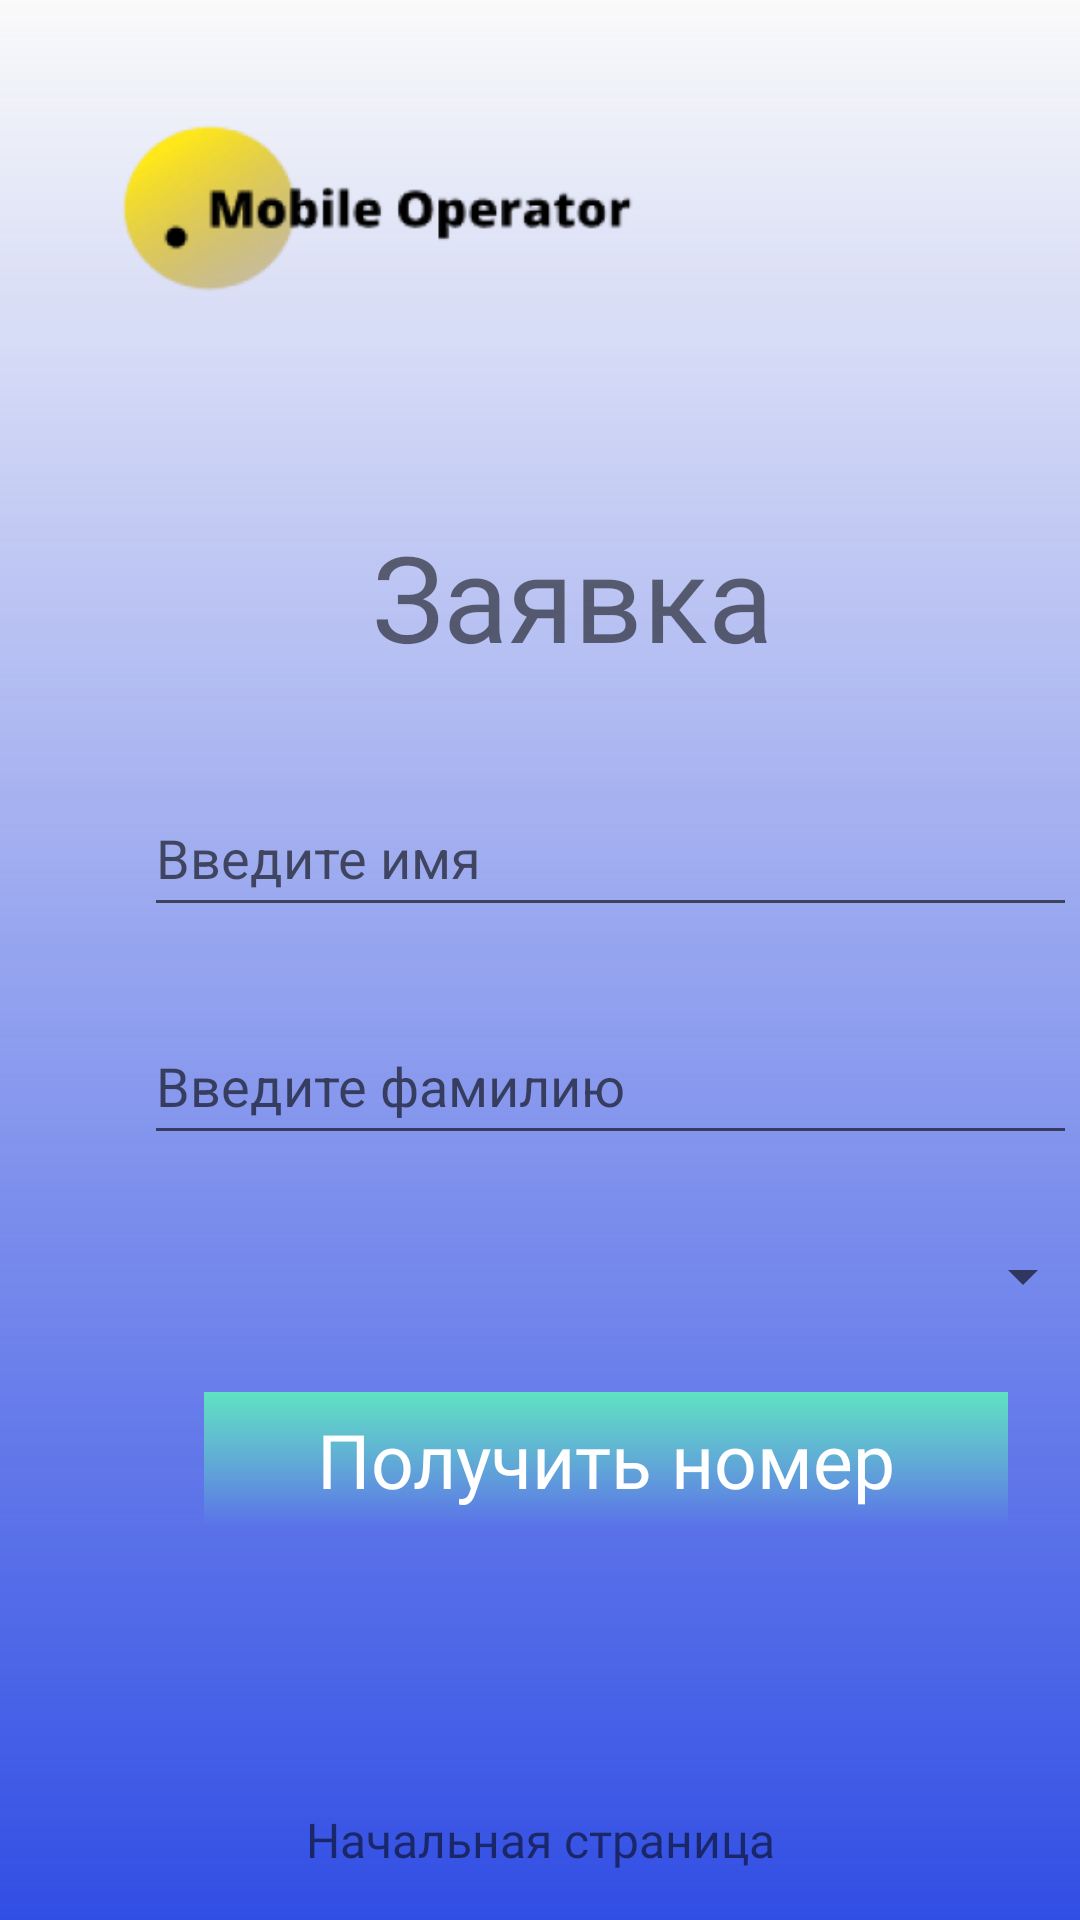

Android layout source for this screen:
<!-- AndroidManifest.xml: application theme Theme.MobileOperator -->
<!-- res/layout/activity_new_abonent_request.xml -->
<?xml version="1.0" encoding="utf-8"?>
<androidx.constraintlayout.widget.ConstraintLayout xmlns:android="http://schemas.android.com/apk/res/android"
    xmlns:app="http://schemas.android.com/apk/res-auto"
    xmlns:tools="http://schemas.android.com/tools"
    android:layout_width="match_parent"
    android:layout_height="match_parent"
    android:background="@drawable/bg_gradient"
    tools:context=".new_abonent.NewAbonentRequest">

    <View
        android:id="@+id/recall_button"
        android:layout_width="268dp"
        android:layout_height="45dp"
        android:layout_marginStart="68dp"
        android:layout_marginLeft="68dp"
        android:layout_marginTop="464dp"
        android:background="@drawable/button_gradient"
        android:onClick="get_number_button_Click"
        app:layout_constraintStart_toStartOf="parent"
        app:layout_constraintTop_toTopOf="parent" />

    <com.google.android.material.textfield.TextInputEditText
        android:id="@+id/value"
        android:layout_width="311dp"
        android:layout_height="49dp"
        android:layout_marginStart="48dp"
        android:layout_marginLeft="48dp"
        android:layout_marginTop="336dp"
        android:hint="Введите фамилию"
        android:inputType="textPersonName"
        android:singleLine="true"
        app:layout_constraintStart_toStartOf="parent"
        app:layout_constraintTop_toTopOf="parent" />

    <com.google.android.material.textfield.TextInputEditText
        android:id="@+id/phone_number"
        android:layout_width="311dp"
        android:layout_height="49dp"
        android:layout_marginStart="48dp"
        android:layout_marginLeft="48dp"
        android:layout_marginTop="260dp"
        android:hint="Введите имя"
        android:inputType="textPersonName"
        android:singleLine="true"
        app:layout_constraintStart_toStartOf="parent"
        app:layout_constraintTop_toTopOf="parent" />

    <TextView
        android:id="@+id/confirm_button_text"
        android:layout_width="wrap_content"
        android:layout_height="wrap_content"
        android:fontFamily="@font/open_sans_semibold"
        android:text="Получить номер"
        android:textColor="#FFFFFF"
        android:textSize="25sp"
        app:layout_constraintBottom_toBottomOf="@+id/recall_button"
        app:layout_constraintEnd_toEndOf="@+id/recall_button"
        app:layout_constraintStart_toStartOf="@+id/recall_button"
        app:layout_constraintTop_toTopOf="@+id/recall_button" />

    <ImageView
        android:id="@+id/logo"
        android:layout_width="223dp"
        android:layout_height="105dp"
        android:layout_marginStart="16dp"
        android:layout_marginLeft="16dp"
        android:layout_marginTop="16dp"
        app:layout_constraintStart_toStartOf="parent"
        app:layout_constraintTop_toTopOf="parent"
        app:srcCompat="@mipmap/logo_foreground" />

    <TextView
        android:id="@+id/request_text"
        android:layout_width="wrap_content"
        android:layout_height="wrap_content"
        android:layout_marginStart="124dp"
        android:layout_marginLeft="124dp"
        android:layout_marginTop="172dp"
        android:fontFamily="@font/open_sans_bold"
        android:text="Заявка"
        android:textSize="40sp"
        app:layout_constraintStart_toStartOf="parent"
        app:layout_constraintTop_toTopOf="parent" />

    <TextView
        android:id="@+id/home_page_text"
        android:layout_width="wrap_content"
        android:layout_height="wrap_content"
        android:layout_marginBottom="16dp"
        android:fontFamily="@font/open_sans"
        android:onClick="home_page_text_Click"
        android:text="Начальная страница"
        android:textSize="16sp"
        app:layout_constraintBottom_toBottomOf="parent"
        app:layout_constraintEnd_toEndOf="parent"
        app:layout_constraintStart_toStartOf="parent" />

    <Spinner
        android:id="@+id/tariffs"
        android:layout_width="317dp"
        android:layout_height="37dp"
        android:layout_marginStart="48dp"
        android:layout_marginLeft="48dp"
        android:spinnerMode="dropdown"
        app:layout_constraintBottom_toTopOf="@+id/recall_button"
        app:layout_constraintStart_toStartOf="parent"
        app:layout_constraintTop_toBottomOf="@+id/value"
        app:layout_constraintVertical_bias="0.523" />

</androidx.constraintlayout.widget.ConstraintLayout>
<!-- resources referenced by this layout -->
<resources>
  <!-- drawable bg_gradient (drawable) -->
  <?xml version="1.0" encoding="utf-8"?>
  <shape xmlns:android="http://schemas.android.com/apk/res/android"
      android:shape="rectangle">
      <gradient
          android:angle="-45"
          android:startColor="#00122794"
          android:endColor="#314EE4"
          android:type="linear"/>
  </shape>
  <!-- drawable button_gradient (drawable) -->
  <?xml version="1.0" encoding="utf-8"?>
  <shape xmlns:android="http://schemas.android.com/apk/res/android"
      android:shape="rectangle">
      <gradient
          android:angle="-45"
          android:startColor="#5FE1C2"
          android:endColor="#0000FFF0"
          android:type="linear"/>
  </shape>
  <!-- mipmap logo_foreground: png bitmap (mipmap-xhdpi, 22657 bytes) -->
  <style name="Theme.MobileOperator" parent="Theme.AppCompat.Light.DarkActionBar">
          
          <item name="colorPrimary">@color/purple_500</item>
          <item name="colorPrimaryVariant">@color/purple_700</item>
          <item name="colorOnPrimary">@color/white</item>
          
          <item name="colorSecondary">@color/teal_200</item>
          <item name="colorSecondaryVariant">@color/teal_700</item>
          <item name="colorOnSecondary">@color/black</item>
          
          <item name="android:statusBarColor" tools:targetApi="l">?attr/colorPrimaryVariant</item>
          
      </style>
  <!-- not gathered from this repository: default colours our renderer supplied (Android Studio template values) -->
  <color name="purple_500">#FF6200EE</color>
  <color name="purple_700">#FF3700B3</color>
  <color name="teal_200">#FF03DAC5</color>
  <color name="teal_700">#FF018786</color>
  <color name="black">#FF000000</color>
  <color name="white">#FFFFFFFF</color>
</resources>
